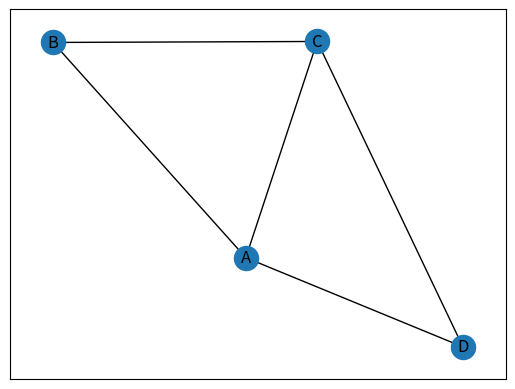

Generate this figure with matplotlib:
### Day3 简单图论模型 范例程序2 ###

# 更多的networkx用法
# 参考官方文档 https://networkx.github.io/documentation/latest/tutorial.html

import matplotlib.pyplot as plt
import networkx as nx
G = nx.Graph()
nlist = ['A','B','C','D']
G.add_nodes_from(nlist)
G.add_edge('A', 'B',weight=1)
G.add_edge('B', 'C',weight=1)
G.add_edge('C', 'D',weight=1)
G.add_edge('A', 'D',weight=1)
G.add_edge(nlist[0],nlist[2])
nx.draw_networkx(G)
print(G.number_of_edges())
print(nx.shortest_path(G, 'A', 'C', weight='weight'))   
plt.show()
